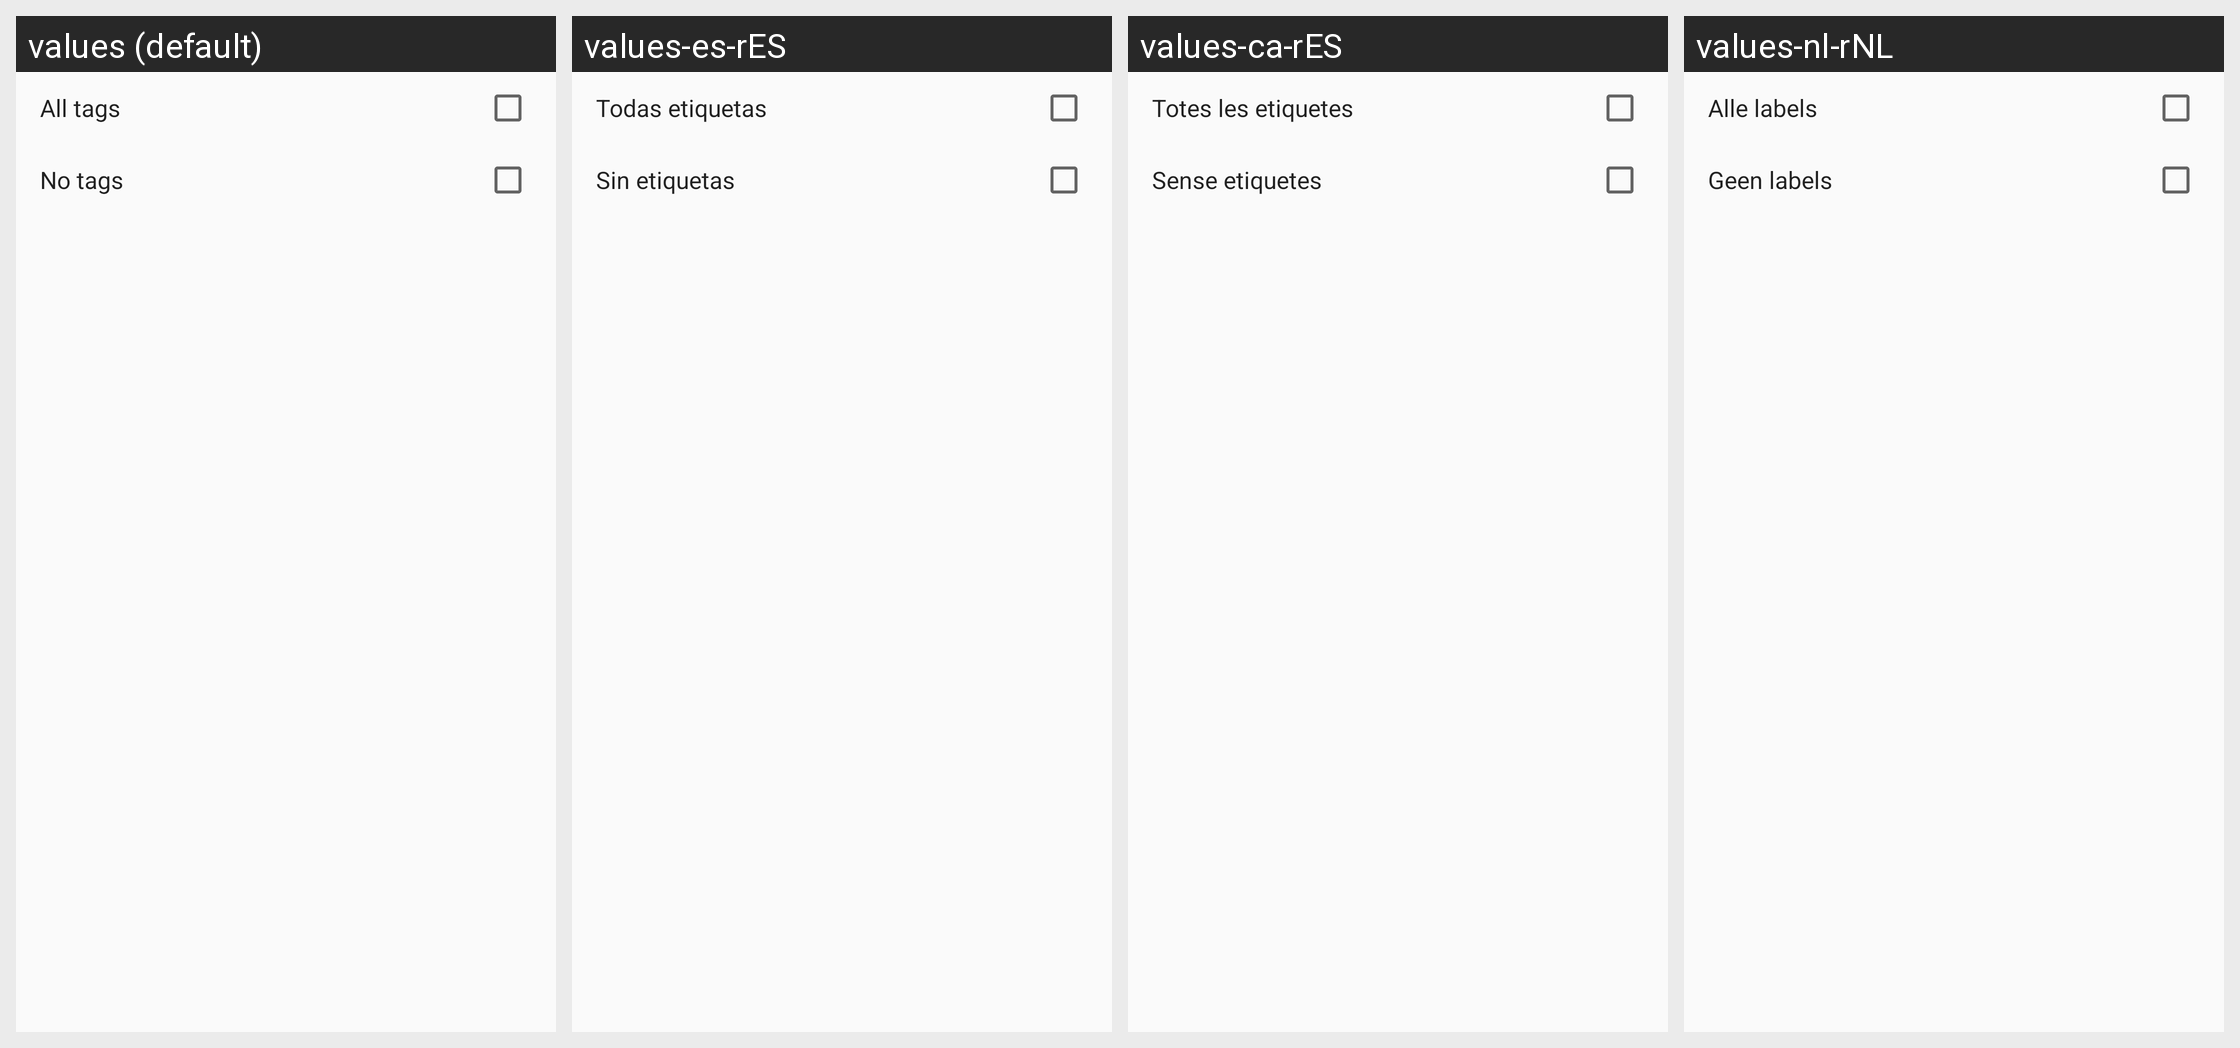

Translations of the strings shown on this Android screen, per locale in the grid:
Android screen res/layout/component_tags.xml rendered under 4 locales, left to right: values (default), values-es-rES, values-ca-rES, values-nl-rNL. Device: Nexus 5 (rendered at 1080×1920; each locale shown at half size, 540×960, under a caption strip naming it); theme AppTheme.
Other locales in the repository, not shown: values-cs-rCZ, values-de-rDE, values-fr-rFR, values-gl-rES, values-pl-rPL, values-ru-rRU, values-zh-rCN.
Strings drawn on this screen, with the default value and each locale's value (text and hints the layout hard-codes, and strings that could not be matched under every locale, appear in the picture but are not listed):

button_all_tags
  values: All tags
  values-es-rES: Todas etiquetas
  values-ca-rES: Totes les etiquetes
  values-nl-rNL: Alle labels

button_no_tags
  values: No tags
  values-es-rES: Sin etiquetas
  values-ca-rES: Sense etiquetes
  values-nl-rNL: Geen labels
